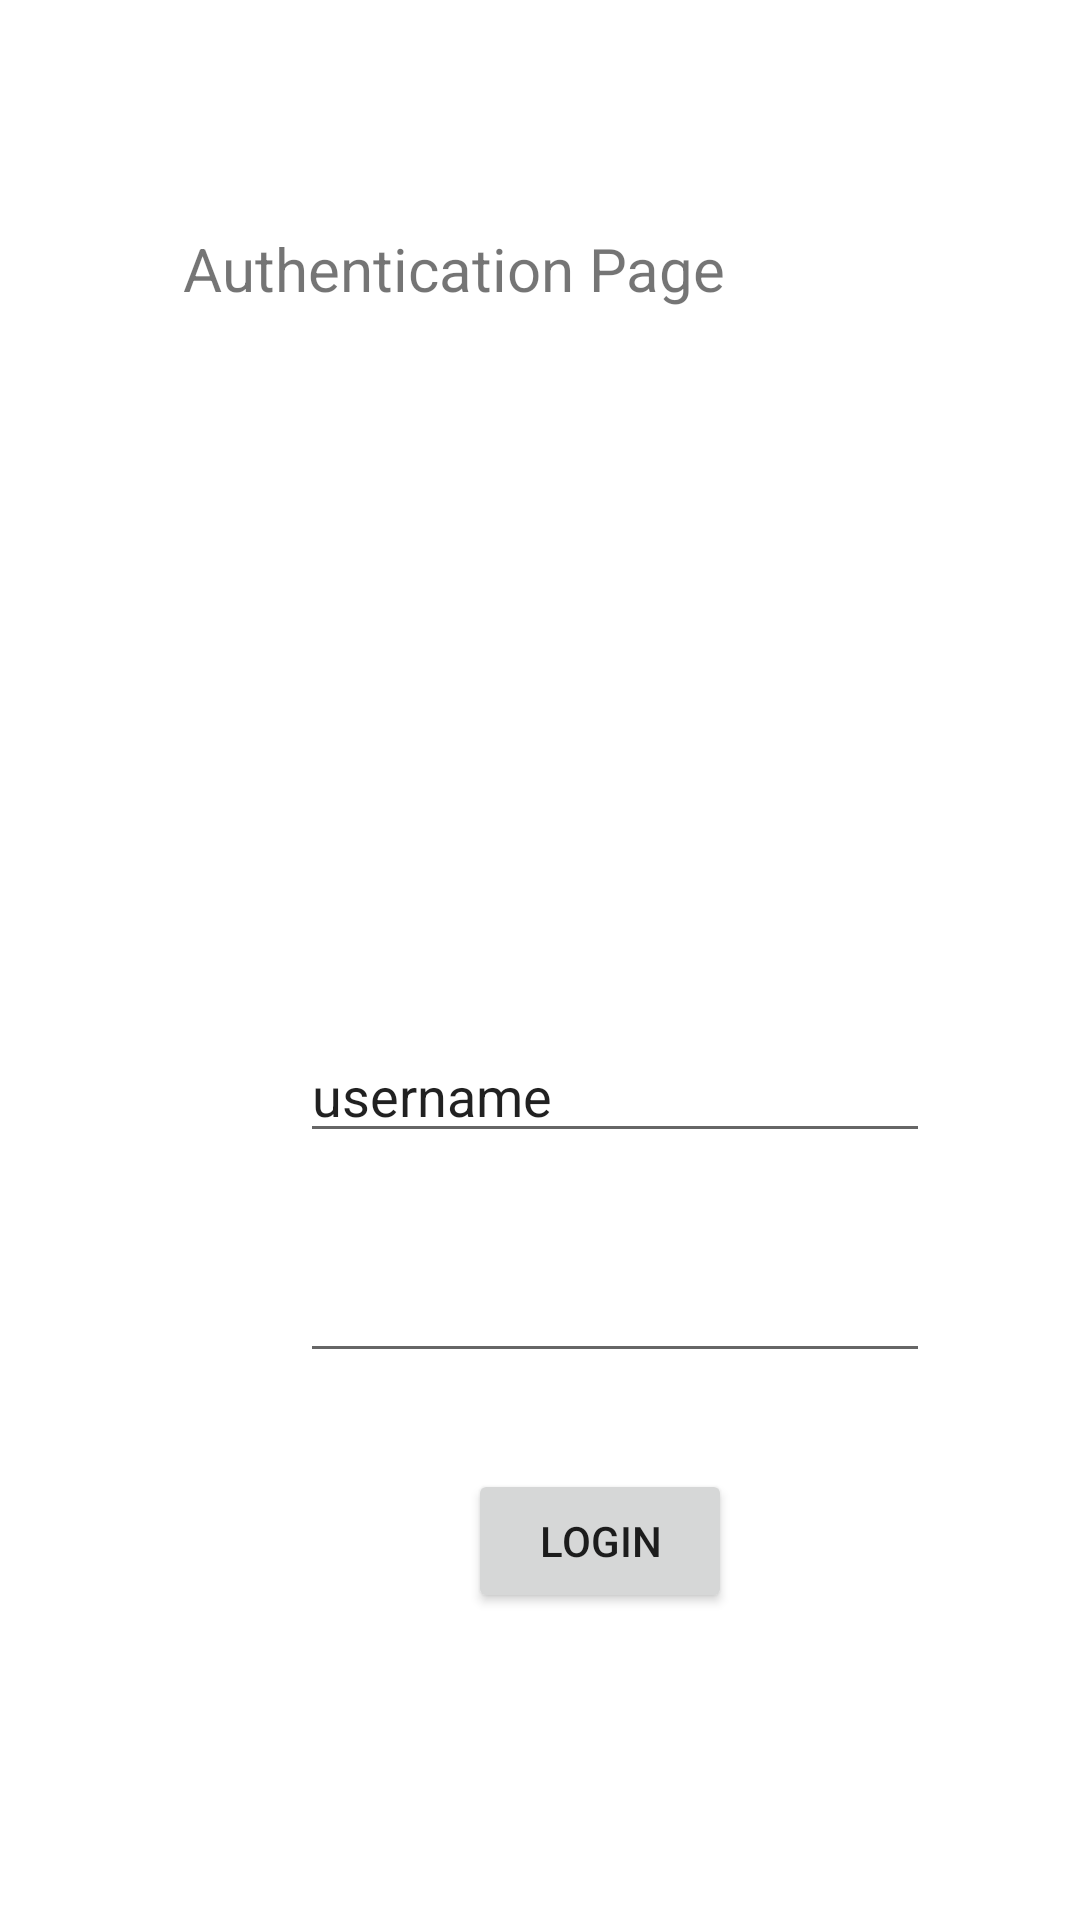

Layout XML and referenced resources for this Android screen:
<!-- AndroidManifest.xml: application theme Theme.MyApplication -->
<!-- res/layout/activity_authentication.xml -->
<?xml version="1.0" encoding="utf-8"?>
<androidx.constraintlayout.widget.ConstraintLayout xmlns:android="http://schemas.android.com/apk/res/android"
    xmlns:app="http://schemas.android.com/apk/res-auto"
    xmlns:tools="http://schemas.android.com/tools"
    android:layout_width="match_parent"
    android:layout_height="match_parent"
    tools:context=".AuthenticationActivity">

    <TextView
        android:id="@+id/authenticationPageTitle"
        android:layout_width="wrap_content"
        android:layout_height="wrap_content"
        android:layout_marginStart="112dp"
        android:layout_marginTop="76dp"
        android:layout_marginEnd="118dp"
        android:text="Authentication Page"
        android:textSize="20dp"
        app:layout_constraintEnd_toEndOf="parent"
        app:layout_constraintHorizontal_bias="1.0"
        app:layout_constraintStart_toStartOf="parent"
        app:layout_constraintTop_toTopOf="parent" />

    <EditText
        android:id="@+id/passwordInput"
        android:layout_width="wrap_content"
        android:layout_height="wrap_content"
        android:layout_marginStart="100dp"
        android:layout_marginTop="32dp"
        android:ems="10"
        android:inputType="textPassword"
        app:layout_constraintStart_toStartOf="parent"
        app:layout_constraintTop_toBottomOf="@+id/usernameInput" />

    <EditText
        android:id="@+id/usernameInput"
        android:layout_width="wrap_content"
        android:layout_height="wrap_content"
        android:layout_marginStart="100dp"
        android:layout_marginTop="240dp"
        android:ems="10"
        android:inputType="textPersonName"
        android:text="username"
        app:layout_constraintStart_toStartOf="parent"
        app:layout_constraintTop_toBottomOf="@+id/authenticationPageTitle" />

    <Button
        android:id="@+id/loginButton"
        android:layout_width="wrap_content"
        android:layout_height="wrap_content"
        android:layout_marginStart="156dp"
        android:layout_marginTop="32dp"
        android:text="login"
        app:layout_constraintStart_toStartOf="parent"
        app:layout_constraintTop_toBottomOf="@+id/passwordInput" />
</androidx.constraintlayout.widget.ConstraintLayout>
<!-- resources referenced by this layout -->
<resources>
  <style name="Theme.MyApplication" parent="Theme.MaterialComponents.DayNight.DarkActionBar">
          
          <item name="colorPrimary">@color/white</item>
          <item name="colorPrimaryVariant">@color/white</item>
          <item name="colorOnPrimary">@color/white</item>
          
          <item name="colorSecondary">@color/teal_200</item>
          <item name="colorSecondaryVariant">@color/teal_700</item>
          <item name="colorOnSecondary">@color/black</item>
          
          <item name="android:statusBarColor" tools:targetApi="l">?attr/colorPrimaryVariant</item>
          
      </style>
  <color name="white">#FFFFFFFF</color>
  <color name="teal_200">#FF03DAC5</color>
  <color name="teal_700">#FF018786</color>
  <color name="black">#FF000000</color>
</resources>
